2-way image classification set "mam" from GitHub (YashWankhade-ai/BreastCancerAI); label vocabulary: benign, malignant.

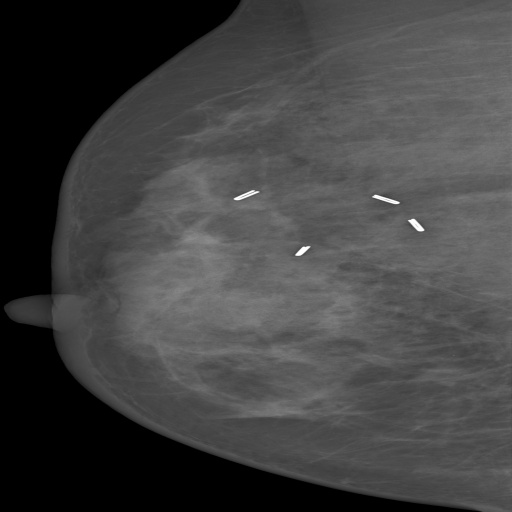
Label: benign

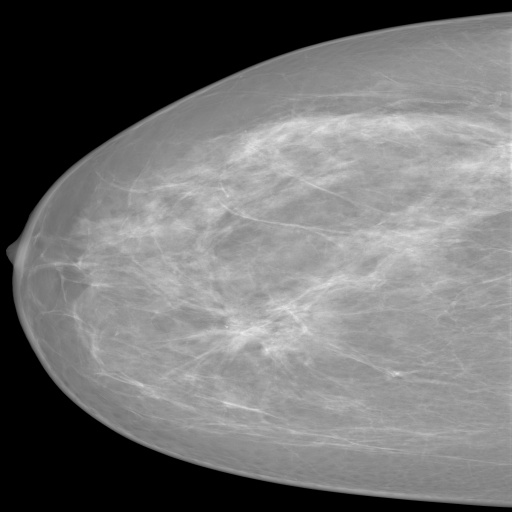
Label: malignant

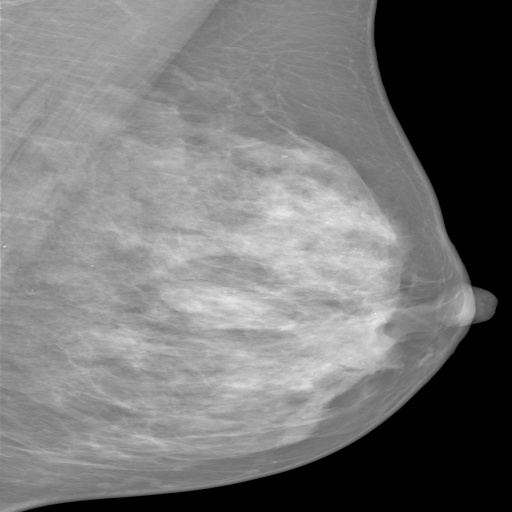
Label: benign

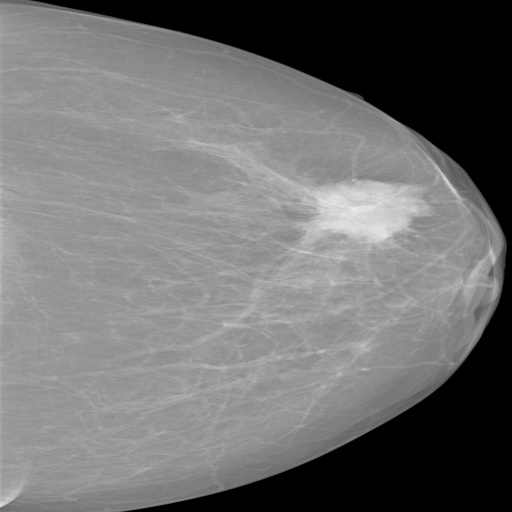
Label: malignant

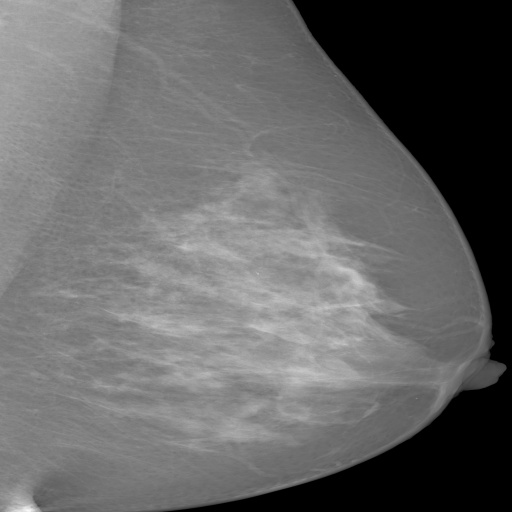
Label: benign

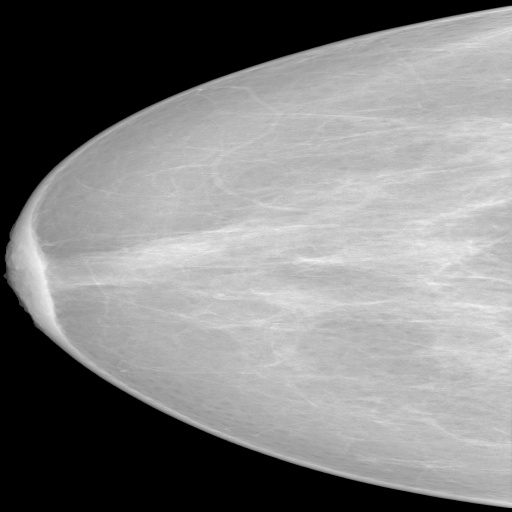
Label: benign
